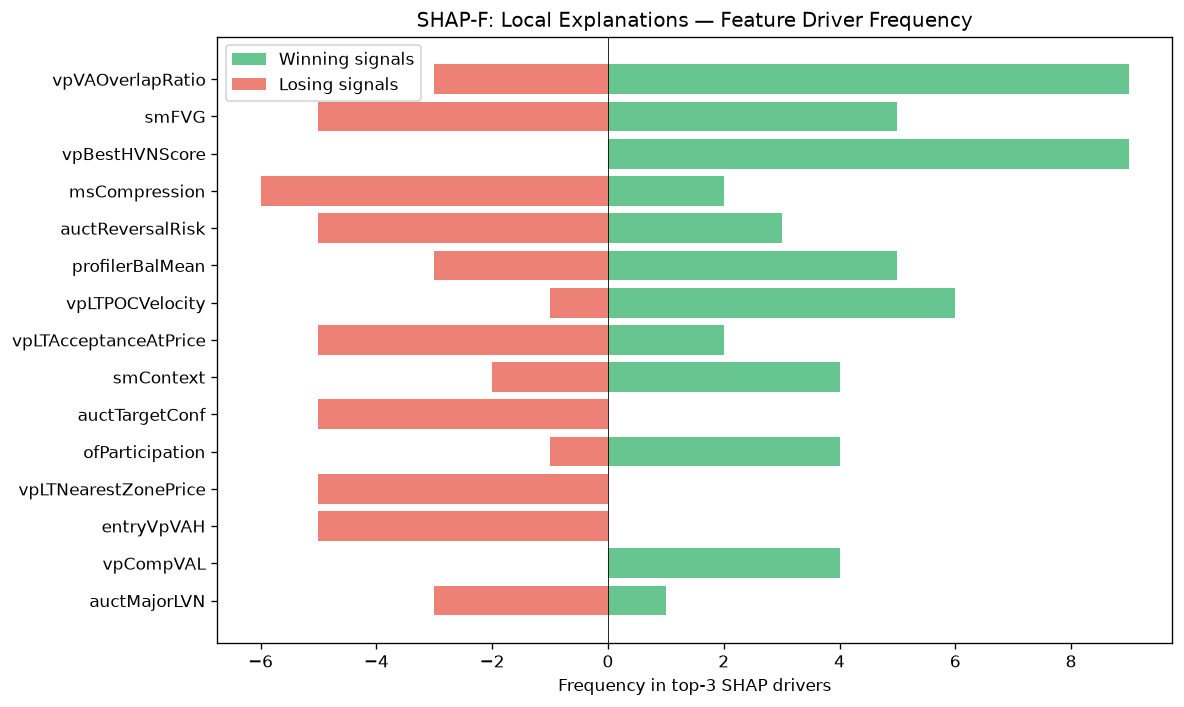

The table this chart was drawn from, first rows:
feature, win_top3_freq, lose_top3_freq, total_top3_freq, win_bias
vpVAOverlapRatio, 9, 3, 12, 0.75
smFVG, 5, 5, 10, 0.5
vpBestHVNScore, 9, 0, 9, 1
msCompression, 2, 6, 8, 0.25
auctReversalRisk, 3, 5, 8, 0.375
profilerBalMean, 5, 3, 8, 0.625
vpLTPOCVelocity, 6, 1, 7, 0.8571
vpLTAcceptanceAtPrice, 2, 5, 7, 0.2857
smContext, 4, 2, 6, 0.6667
auctTargetConf, 0, 5, 5, 0.0
ofParticipation, 4, 1, 5, 0.8
vpLTNearestZonePrice, 0, 5, 5, 0.0
entryVpVAH, 0, 5, 5, 0.0
vpCompVAL, 4, 0, 4, 1
auctMajorLVN, 1, 3, 4, 0.25
vpDevPOCSlope, 3, 0, 3, 1
ofAbsorption, 0, 2, 2, 0.0
vpLTBalanceStability, 0, 2, 2, 0.0
vpCompVAH, 0, 2, 2, 0.0
smMitigation, 0, 2, 2, 0.0
liqDensity, 1, 1, 2, 0.5
vpLTPOCAcceleration, 0, 2, 2, 0.0
profilerMigMean, 1, 0, 1, 1
auctRegimeConf, 1, 0, 1, 1
